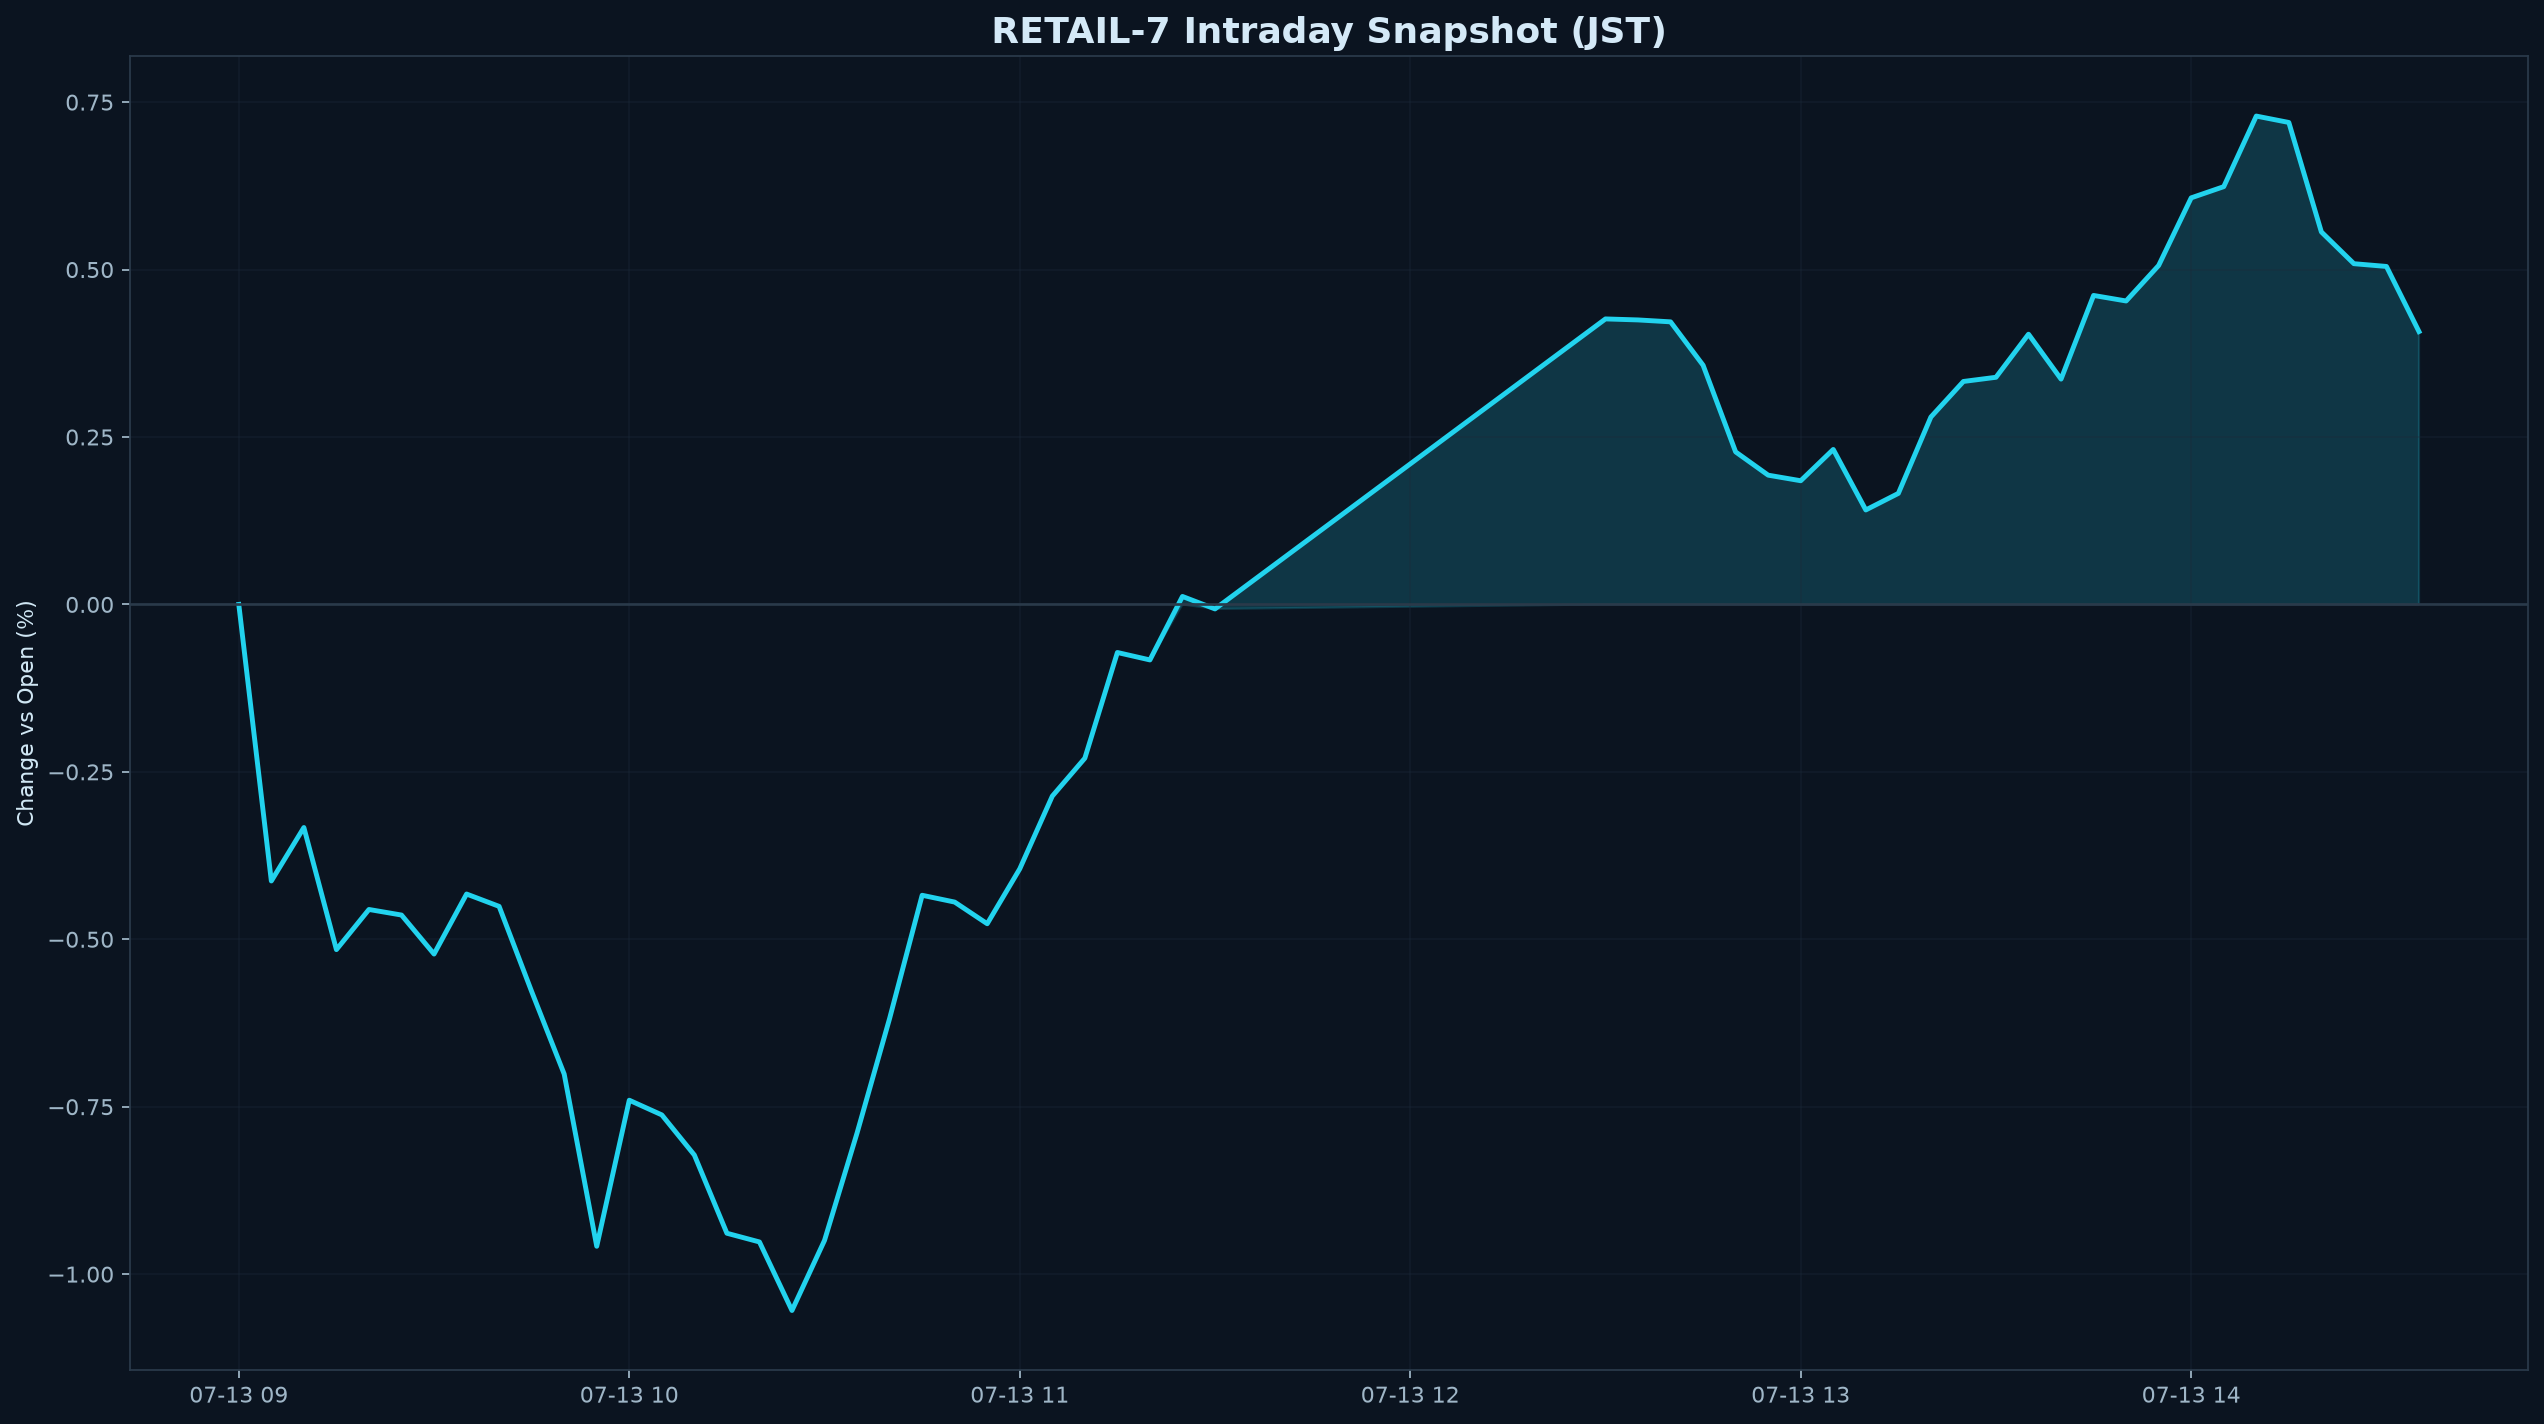

The table this chart was drawn from, first rows:
datetime_jst, pct
2026-07-13 09:00:00+09:00, 0.000000
2026-07-13 09:05:00+09:00, -0.413
2026-07-13 09:10:00+09:00, -0.3331
2026-07-13 09:15:00+09:00, -0.5154
2026-07-13 09:20:00+09:00, -0.4555
2026-07-13 09:25:00+09:00, -0.4638
2026-07-13 09:30:00+09:00, -0.522
2026-07-13 09:35:00+09:00, -0.4324
2026-07-13 09:40:00+09:00, -0.4508
2026-07-13 09:45:00+09:00, -0.578
2026-07-13 09:50:00+09:00, -0.7013
2026-07-13 09:55:00+09:00, -0.9584
2026-07-13 10:00:00+09:00, -0.7403
2026-07-13 10:05:00+09:00, -0.7622
2026-07-13 10:10:00+09:00, -0.8221
2026-07-13 10:15:00+09:00, -0.9389
2026-07-13 10:20:00+09:00, -0.9519
2026-07-13 10:25:00+09:00, -1.054
2026-07-13 10:30:00+09:00, -0.9496
2026-07-13 10:35:00+09:00, -0.7893
2026-07-13 10:40:00+09:00, -0.6183
2026-07-13 10:45:00+09:00, -0.4343
2026-07-13 10:50:00+09:00, -0.4444
2026-07-13 10:55:00+09:00, -0.4768
2026-07-13 11:00:00+09:00, -0.3948
2026-07-13 11:05:00+09:00, -0.2862
2026-07-13 11:10:00+09:00, -0.2296
2026-07-13 11:15:00+09:00, -0.07177
2026-07-13 11:20:00+09:00, -0.08287
2026-07-13 11:25:00+09:00, 0.01191
2026-07-13 11:30:00+09:00, -0.006724
2026-07-13 12:30:00+09:00, 0.4263
2026-07-13 12:35:00+09:00, 0.4248
2026-07-13 12:40:00+09:00, 0.422
2026-07-13 12:45:00+09:00, 0.3571
2026-07-13 12:50:00+09:00, 0.2277
2026-07-13 12:55:00+09:00, 0.193
2026-07-13 13:00:00+09:00, 0.1847
2026-07-13 13:05:00+09:00, 0.2314
2026-07-13 13:10:00+09:00, 0.1411
2026-07-13 13:15:00+09:00, 0.1658
2026-07-13 13:20:00+09:00, 0.2798
2026-07-13 13:25:00+09:00, 0.3329
2026-07-13 13:30:00+09:00, 0.3392
2026-07-13 13:35:00+09:00, 0.4035
2026-07-13 13:40:00+09:00, 0.3365
2026-07-13 13:45:00+09:00, 0.4614
2026-07-13 13:50:00+09:00, 0.4531
2026-07-13 13:55:00+09:00, 0.5062
2026-07-13 14:00:00+09:00, 0.6071
2026-07-13 14:05:00+09:00, 0.6238
2026-07-13 14:10:00+09:00, 0.7292
2026-07-13 14:15:00+09:00, 0.7197
2026-07-13 14:20:00+09:00, 0.5562
2026-07-13 14:25:00+09:00, 0.5088
2026-07-13 14:30:00+09:00, 0.5047
2026-07-13 14:35:00+09:00, 0.4074
